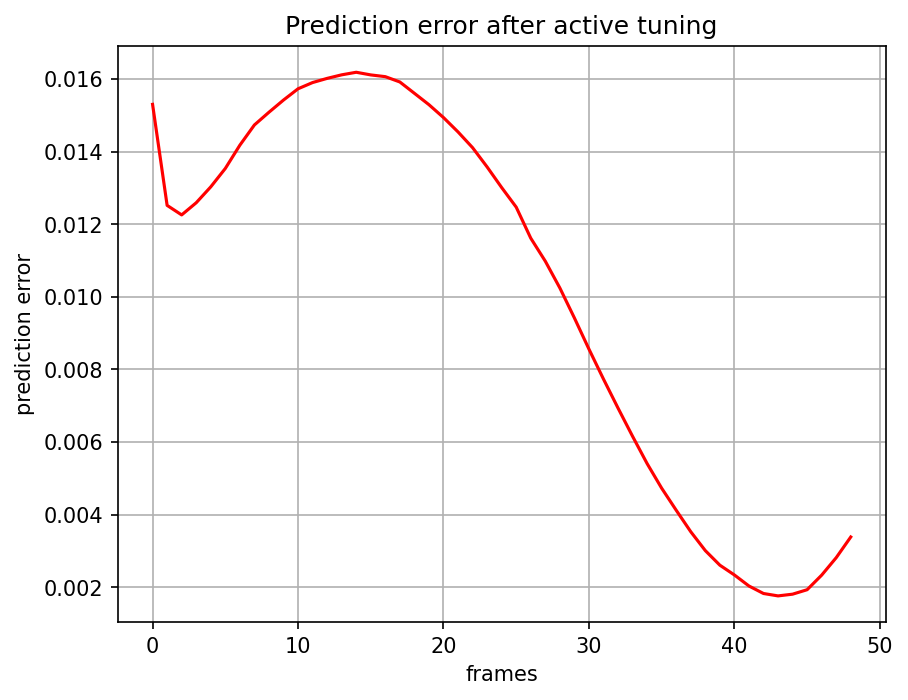

Values plotted in this chart, from the file beside it:
, 0
0, 0.0153
1, 0.01252
2, 0.01226
3, 0.01259
4, 0.01303
5, 0.01354
6, 0.01418
7, 0.01473
8, 0.01509
9, 0.01542
10, 0.01573
11, 0.0159
12, 0.01602
13, 0.01612
14, 0.01619
15, 0.01611
16, 0.01607
17, 0.01592
18, 0.01561
19, 0.01529
20, 0.01494
21, 0.01454
22, 0.01411
23, 0.01358
24, 0.01301
25, 0.01247
26, 0.01162
27, 0.01098
28, 0.01024
29, 0.009419
30, 0.008561
31, 0.007734
32, 0.006935
33, 0.006158
34, 0.005406
35, 0.004729
36, 0.004121
37, 0.00353
38, 0.00301
39, 0.002608
40, 0.002339
41, 0.002035
42, 0.001828
43, 0.001762
44, 0.001809
45, 0.001932
46, 0.002334
47, 0.002815
48, 0.003385
